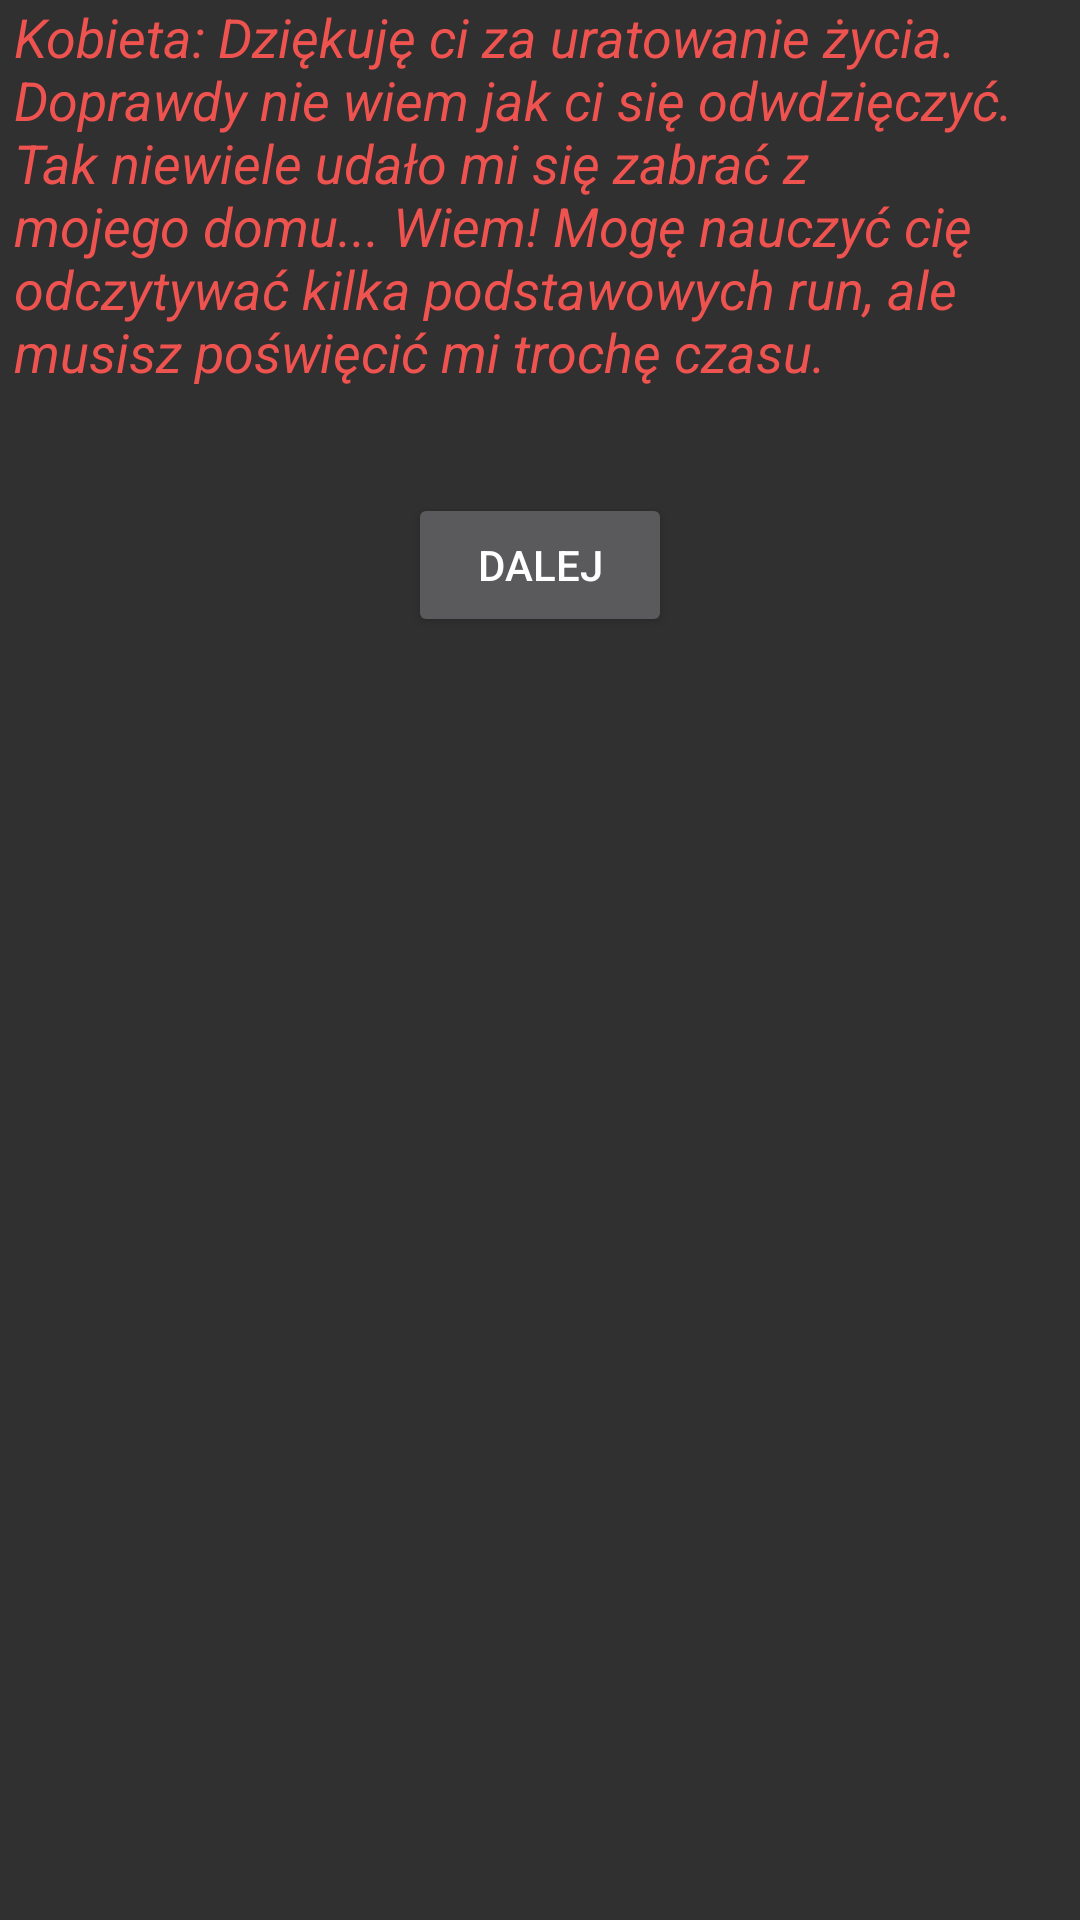

Android layout source for this screen:
<!-- AndroidManifest.xml: application theme AppTheme -->
<!-- res/layout/activity_gra_atak_kobieta.xml -->
<?xml version="1.0" encoding="utf-8"?>
<RelativeLayout xmlns:android="http://schemas.android.com/apk/res/android"
    xmlns:tools="http://schemas.android.com/tools"
    android:layout_width="match_parent"
    android:layout_height="match_parent"
    android:paddingBottom="@dimen/activity_vertical_margin"
    android:paddingLeft="@dimen/activity_horizontal_margin"
    android:paddingRight="@dimen/activity_horizontal_margin"
    android:paddingTop="@dimen/activity_vertical_margin"
    tools:context="pl.billog_studio.exodus.gra_atak_kobieta">

    <TextView
        android:paddingBottom="35dp"
        android:paddingLeft="5dp"
        android:textStyle="italic"
        android:textColor="#EF5350"
        android:textSize="18sp"
        android:paddingRight="5dp"
        android:layout_width="wrap_content"
        android:layout_height="wrap_content"
        android:textAppearance="?android:attr/textAppearanceMedium"
        android:text="Kobieta: Dziękuję ci za uratowanie życia. Doprawdy nie wiem jak ci się odwdzięczyć. Tak niewiele udało mi się zabrać z mojego domu... Wiem! Mogę nauczyć cię odczytywać kilka podstawowych run, ale musisz poświęcić mi trochę czasu."
        android:id="@+id/textView21"
        android:layout_alignParentTop="true"
        android:layout_centerHorizontal="true" />

    <Button
        android:layout_width="wrap_content"
        android:layout_height="wrap_content"
        android:text="Dalej"
        android:id="@+id/button2"
        android:layout_below="@+id/textView21"
        android:layout_centerHorizontal="true" />
</RelativeLayout>
<!-- resources referenced by this layout -->
<resources>
  <style name="AppTheme" parent="Theme.AppCompat.NoActionBar">
  
          <item name="colorPrimary">@color/colorPrimary</item>
          <item name="colorPrimaryDark">@color/colorPrimaryDark</item>
          <item name="colorAccent">@color/colorAccent</item>
      </style>
  <!-- not gathered from this repository: default colours our renderer supplied (Android Studio template values) -->
  <color name="colorPrimary">#FF6200EE</color>
  <color name="colorPrimaryDark">#FF3700B3</color>
  <color name="colorAccent">#FF03DAC5</color>
</resources>
